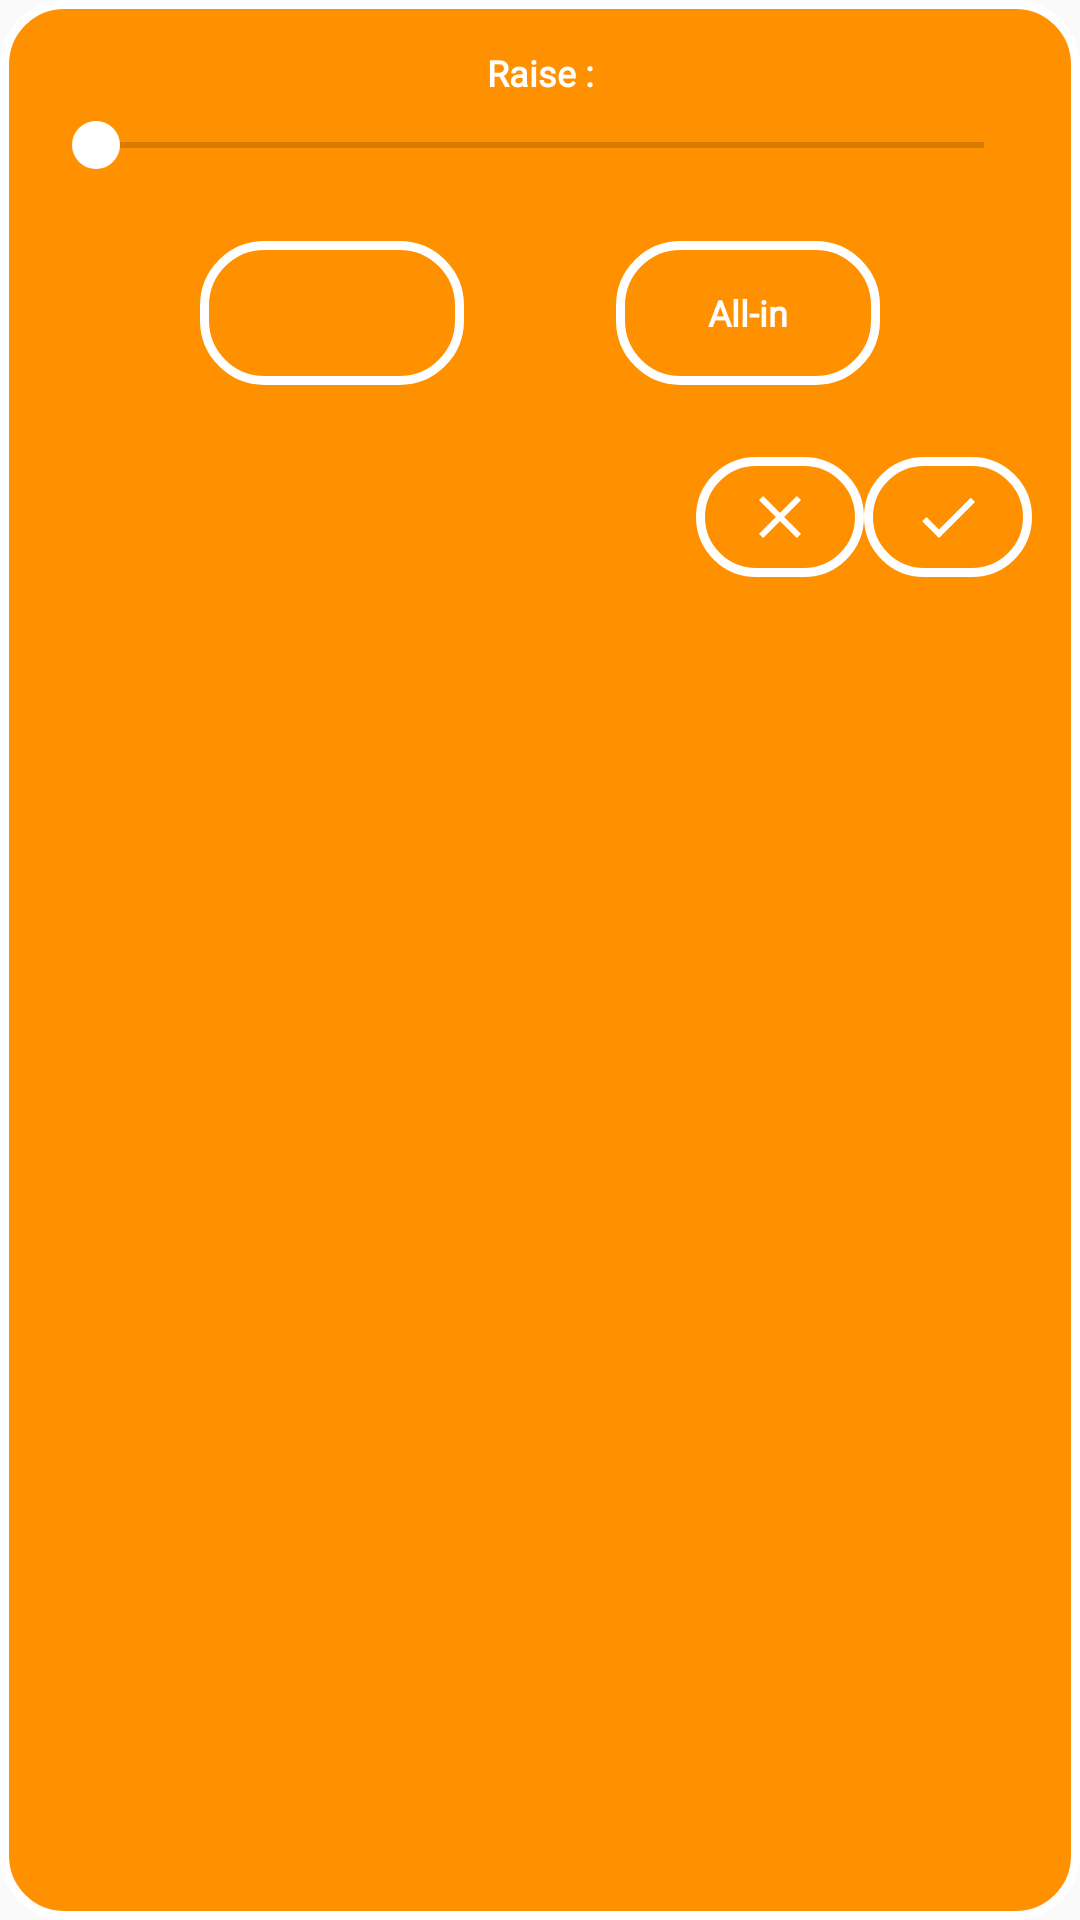

Layout XML and referenced resources for this Android screen:
<!-- AndroidManifest.xml: application theme AppTheme -->
<!-- res/layout/dialog_raise.xml -->
<?xml version="1.0" encoding="utf-8"?>
<android.support.constraint.ConstraintLayout
    xmlns:android="http://schemas.android.com/apk/res/android"
    xmlns:app="http://schemas.android.com/apk/res-auto"
    android:layout_width="@dimen/dialog_raise_width"
    android:layout_height="wrap_content"
    android:padding="@dimen/sizing_2"
    android:background="@drawable/background_player_profile_view_add_edit_play"
    >

    <android.support.v7.widget.AppCompatTextView
        android:id="@+id/textViewTitle"
        style="@style/AppTheme.Text.GameActivity.Informations"
        android:layout_width="wrap_content"
        android:layout_height="wrap_content"
        android:layout_marginStart="@dimen/sizing_1"
        android:layout_marginLeft="@dimen/sizing_1"
        android:text="@string/game_activity_how_many_raise"
        app:layout_constraintEnd_toStartOf="@id/textViewMoneyToRaise"
        app:layout_constraintHorizontal_chainStyle="packed"
        app:layout_constraintStart_toStartOf="parent"
        app:layout_constraintTop_toTopOf="parent"
        />

    <android.support.v7.widget.AppCompatTextView
        android:id="@+id/textViewMoneyToRaise"
        style="@style/AppTheme.Text.GameActivity.Informations"
        android:layout_width="wrap_content"
        android:layout_height="wrap_content"
        android:layout_marginStart="@dimen/sizing_1"
        android:layout_marginLeft="@dimen/sizing_1"
        android:gravity="center"
        app:layout_constraintEnd_toEndOf="parent"
        app:layout_constraintStart_toEndOf="@id/textViewTitle"
        app:layout_constraintTop_toTopOf="parent"
        />

    <android.support.v7.widget.AppCompatSeekBar
        android:id="@+id/seekBarRaise"
        android:layout_width="0dp"
        android:layout_height="wrap_content"
        android:layout_marginTop="@dimen/sizing_1"
        android:thumb="@drawable/thumb_seek_bar_set_new_game"
        app:layout_constraintEnd_toEndOf="parent"
        app:layout_constraintStart_toStartOf="parent"
        app:layout_constraintTop_toBottomOf="@id/textViewTitle"
        />

    <android.support.v7.widget.AppCompatButton
        android:id="@+id/buttonMinRaise"
        style="@style/AppTheme.Button.GameActivity"
        android:layout_width="wrap_content"
        android:layout_height="wrap_content"
        android:layout_marginTop="@dimen/sizing_3"
        android:background="@drawable/background_button_transparent"
        app:layout_constraintEnd_toStartOf="@id/buttonAllin"
        app:layout_constraintStart_toStartOf="parent"
        app:layout_constraintTop_toBottomOf="@id/seekBarRaise"
        />

    <android.support.v7.widget.AppCompatButton
        android:id="@+id/buttonAllin"
        style="@style/AppTheme.Button.GameActivity"
        android:layout_width="wrap_content"
        android:layout_height="wrap_content"
        android:layout_marginTop="@dimen/sizing_3"
        android:background="@drawable/background_button_transparent"
        android:text="@string/game_activity_all_in"
        app:layout_constraintEnd_toEndOf="parent"
        app:layout_constraintStart_toEndOf="@id/buttonMinRaise"
        app:layout_constraintTop_toBottomOf="@id/seekBarRaise"
        />

    <android.support.v7.widget.AppCompatImageButton
        android:id="@+id/imageButtonClose"
        style="@style/AppTheme.Button.GameActivity"
        android:layout_width="wrap_content"
        android:layout_height="wrap_content"
        android:layout_marginTop="@dimen/sizing_3"
        android:paddingTop="@dimen/sizing_1"
        android:paddingBottom="@dimen/sizing_1"
        android:background="@drawable/background_button_transparent"
        android:src="@drawable/ic_close_white_24dp"
        app:layout_constraintEnd_toStartOf="@id/imageButtonCheck"
        app:layout_constraintHorizontal_bias="1"
        app:layout_constraintHorizontal_chainStyle="packed"
        app:layout_constraintStart_toStartOf="parent"
        app:layout_constraintTop_toBottomOf="@id/buttonMinRaise"
        />

    <android.support.v7.widget.AppCompatImageButton
        android:id="@+id/imageButtonCheck"
        style="@style/AppTheme.Button.GameActivity"
        android:layout_width="wrap_content"
        android:layout_height="wrap_content"
        android:layout_marginTop="@dimen/sizing_3"
        android:paddingTop="@dimen/sizing_1"
        android:paddingBottom="@dimen/sizing_1"
        android:background="@drawable/background_button_transparent"
        android:src="@drawable/ic_check_white_24dp"
        app:layout_constraintEnd_toEndOf="parent"
        app:layout_constraintStart_toEndOf="@id/imageButtonClose"
        app:layout_constraintTop_toBottomOf="@id/buttonMinRaise"
        />

</android.support.constraint.ConstraintLayout>
<!-- resources referenced by this layout -->
<resources>
  <dimen name="dialog_raise_width">300dp</dimen>
  <dimen name="sizing_1">8dp</dimen>
  <dimen name="sizing_2">16dp</dimen>
  <dimen name="sizing_3">24dp</dimen>
  <!-- drawable background_button_transparent (drawable) -->
  <?xml version="1.0" encoding="utf-8"?>
  <shape xmlns:android="http://schemas.android.com/apk/res/android"
      android:shape="rectangle"
      >
      <stroke
          android:color="@color/accent"
          android:width="@dimen/button_stroke_width"
          >
      </stroke>
  
      <corners
          android:radius="@dimen/button_radius">
      </corners>
  
  </shape>
  <!-- drawable background_player_profile_view_add_edit_play (drawable) -->
  <?xml version="1.0" encoding="utf-8"?>
  <shape
      xmlns:android="http://schemas.android.com/apk/res/android"
      android:shape="rectangle"
      >
      <stroke
          android:color="@color/accent"
          android:width="@dimen/button_stroke_width"
          />
  
      <solid android:color="@color/stateAddEditPlay"/>
  
      <corners android:radius="@dimen/button_radius"/>
  
  </shape>
  <!-- drawable ic_check_white_24dp (drawable) -->
  <vector xmlns:android="http://schemas.android.com/apk/res/android"
      android:height="24dp"
      android:tint="#FFFFFF"
      android:viewportHeight="24.0"
      android:viewportWidth="24.0"
      android:width="24dp"
      >
      <path android:fillColor="#FF000000"
          android:pathData="M9,16.17L4.83,12l-1.42,1.41L9,19 21,7l-1.41,-1.41z"
          />
  </vector>
  <!-- drawable ic_close_white_24dp (drawable) -->
  <vector xmlns:android="http://schemas.android.com/apk/res/android"
      android:height="24dp"
      android:tint="#FFFFFF"
      android:viewportHeight="24.0"
      android:viewportWidth="24.0"
      android:width="24dp"
      >
      <path android:fillColor="#FF000000"
          android:pathData="M19,6.41L17.59,5 12,10.59 6.41,5 5,6.41 10.59,12 5,17.59 6.41,19 12,13.41 17.59,19 19,17.59 13.41,12z"
          />
  </vector>
  <!-- drawable thumb_seek_bar_set_new_game (drawable) -->
  <?xml version="1.0" encoding="utf-8"?>
  <shape xmlns:android="http://schemas.android.com/apk/res/android"
         android:shape="oval"
  >
      <size
              android:height="@dimen/sizing_2"
              android:width="@dimen/sizing_2"
      />
      <stroke android:color="@color/accent"/>
      <solid android:color="@color/accent"/>
      <corners android:radius="1dp"/>
  
  </shape>
  <string name="game_activity_all_in">All-in</string>
  <string name="game_activity_how_many_raise">Raise :</string>
  <style name="AppTheme.Button.GameActivity">
          <item name="android:textAppearance">@style/AppTheme.Text.GameActivity.Button</item>
      </style>
  <style name="AppTheme.Text.GameActivity.Informations">
          <item name="android:textSize">@dimen/text_size_1</item>
          <item name="android:textStyle">bold</item>
      </style>
  <style name="AppTheme" parent="Theme.AppCompat.Light.NoActionBar">
          
          <item name="colorPrimary">@color/primary</item>
          <item name="colorPrimaryDark">@color/primaryDark</item>
          <item name="colorAccent">@color/accent</item>
      </style>
  <color name="accent">@color/white</color>
  <dimen name="button_stroke_width">3dp</dimen>
  <dimen name="button_radius">20dp</dimen>
  <color name="stateAddEditPlay">@color/pizazz</color>
  <style name="AppTheme.Text.GameActivity.Button">
          <item name="android:textSize">@dimen/text_size_1</item>
          <item name="android:textStyle">bold</item>
      </style>
  <dimen name="text_size_1">12sp</dimen>
  <color name="primary">@color/forest_green</color>
  <color name="primaryDark">@color/japanese_laurel</color>
  <color name="white">#ffffff</color>
  <color name="pizazz">#FF9000</color>
  <color name="forest_green">#228B22</color>
  <color name="japanese_laurel">#006400</color>
</resources>
